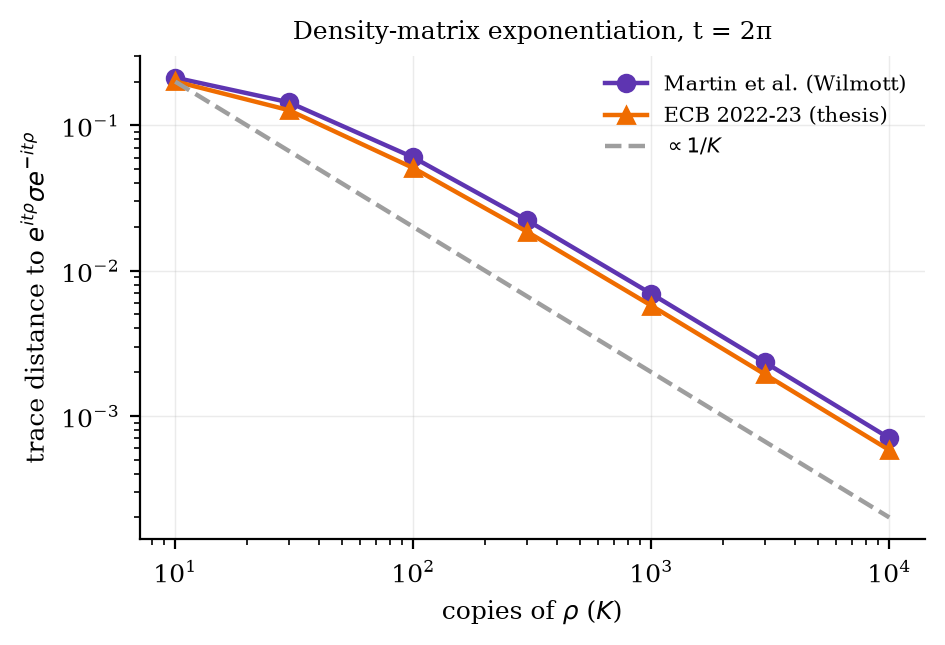

Source data for this figure (header and first rows):
dataset, copies, trace_distance
martin_2x2, 10, 0.213
martin_2x2, 30, 0.1441
martin_2x2, 100, 0.06015
martin_2x2, 300, 0.02225
martin_2x2, 1000, 0.00693
martin_2x2, 3000, 0.002335
martin_2x2, 10000, 0.0007033
ecb_2x2, 10, 0.2007
ecb_2x2, 30, 0.1272
ecb_2x2, 100, 0.05088
ecb_2x2, 300, 0.01854
ecb_2x2, 1000, 0.005745
ecb_2x2, 3000, 0.001933
ecb_2x2, 10000, 0.0005817
